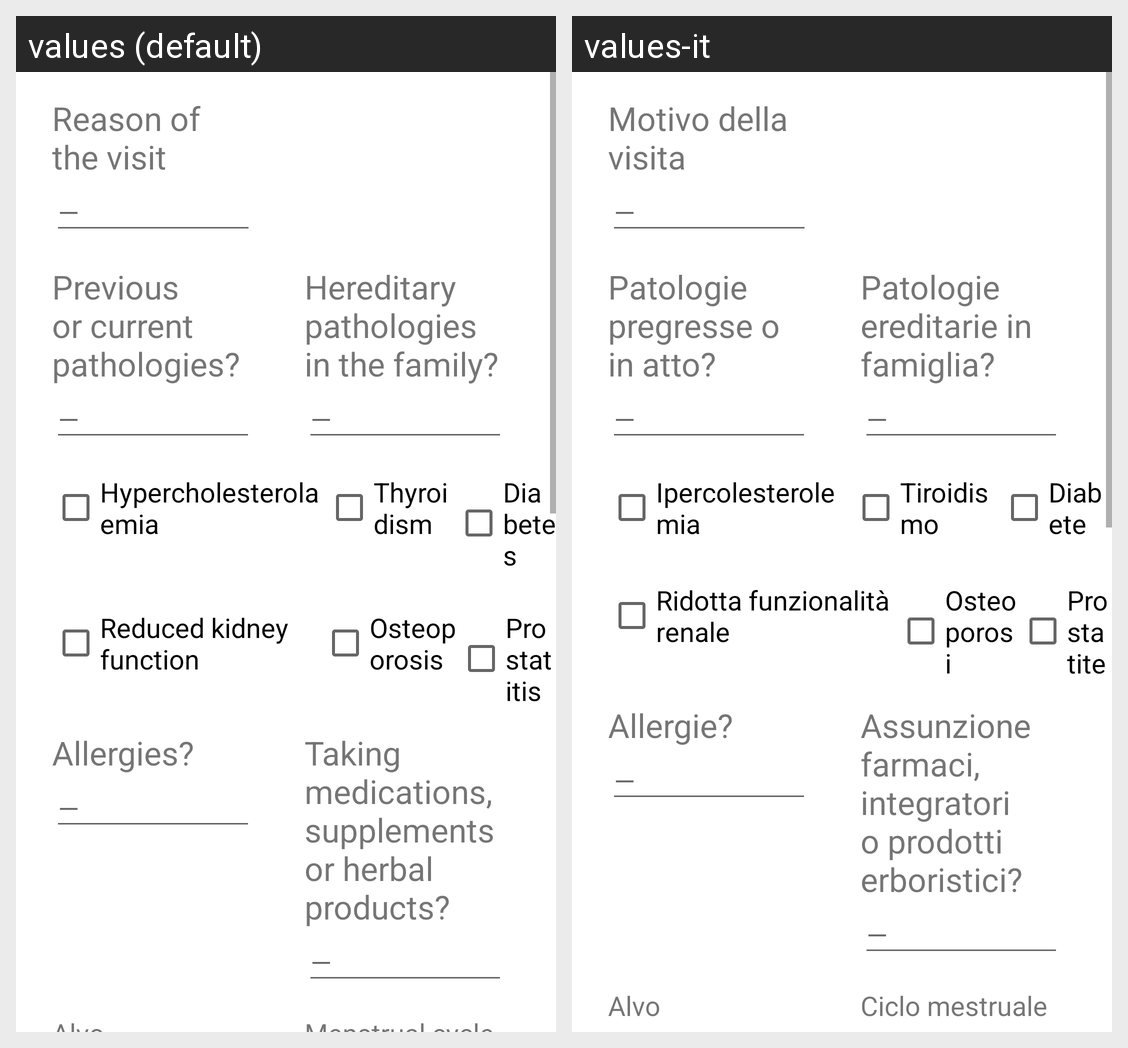

The same Android screen rendered under two of its app's locales, left to right. List the strings drawn on it with the default value and each locale's translation.
Android screen res/layout/activity_edit_patient_notes.xml rendered under 2 locales, left to right: values (default), values-it. Device: Nexus 5 (rendered at 1080×1920; each locale shown at half size, 540×960, under a caption strip naming it); theme Theme.NutriPlan.
Strings drawn on this screen, with the default value and each locale's value (text and hints the layout hard-codes, and strings that could not be matched under every locale, appear in the picture but are not listed):

activityaddpatient_string_visitreason
  values: Reason of the visit
  values-it: Motivo della visita

longdash
  values: —
  values-it: —

activityaddpatient_string_previouspathologies
  values: Previous or current pathologies?
  values-it: Patologie pregresse o in atto?

activityaddpatient_string_hereditarypathologies
  values: Hereditary pathologies in the family?
  values-it: Patologie ereditarie in famiglia?

hypercholesterolaemia
  values: Hypercholesterolaemia
  values-it: Ipercolesterolemia

thyroidism
  values: Thyroidism
  values-it: Tiroidismo

diabetes
  values: Diabetes
  values-it: Diabete

kidneyslaziness
  values: Reduced kidney function
  values-it: Ridotta funzionalità renale

osteoporosis
  values: Osteoporosis
  values-it: Osteoporosi

prostatitis
  values: Prostatitis
  values-it: Prostatite

activityaddpatient_string_allergies
  values: Allergies?
  values-it: Allergie?

activityaddpatient_string_productsassumption
  values: Taking medications, supplements or herbal products?
  values-it: Assunzione farmaci, integratori o prodotti erboristici?
